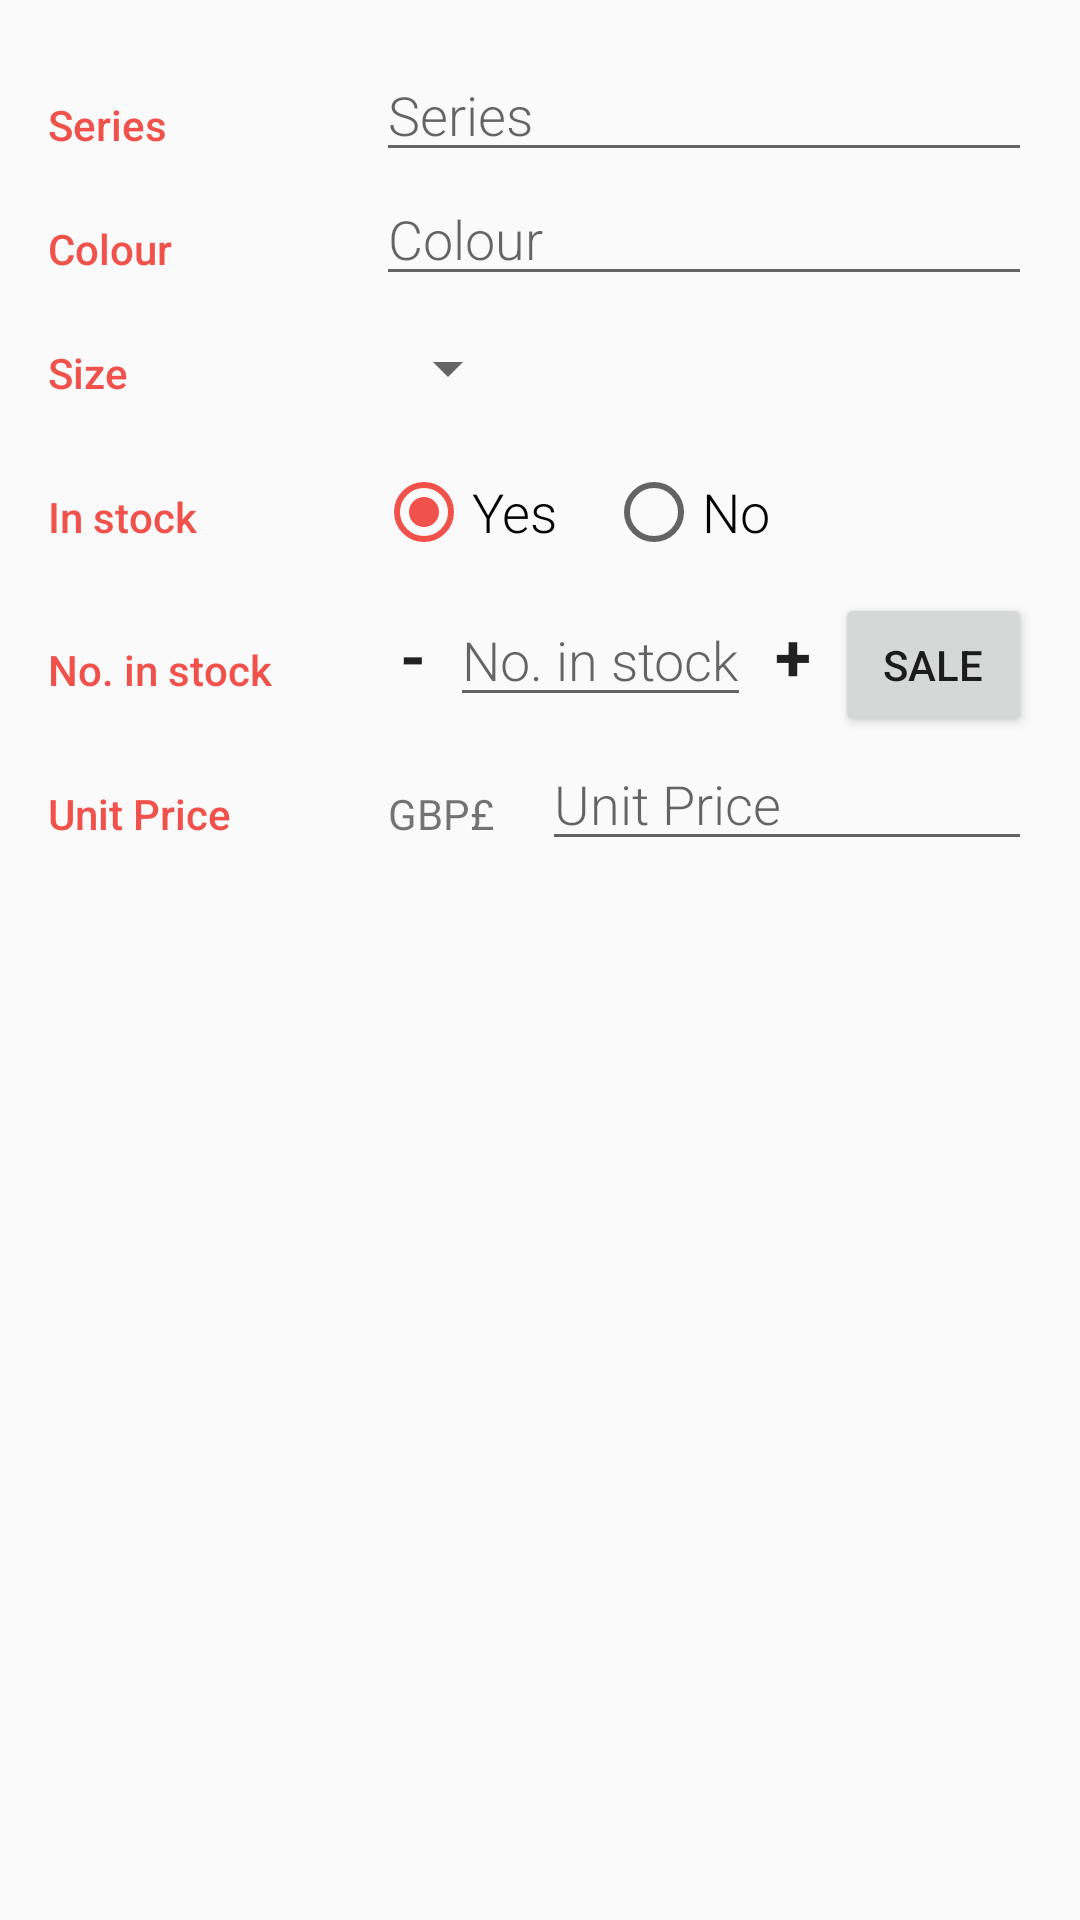

The Android layout XML behind this screen, and the referenced resources:
<!-- AndroidManifest.xml: activity theme EditorTheme -->
<!-- res/layout/activity_editor.xml -->
<?xml version="1.0" encoding="utf-8"?>
<ScrollView xmlns:android="http://schemas.android.com/apk/res/android"
    xmlns:tools="http://schemas.android.com/tools"
    android:layout_width="wrap_content"
    android:layout_height="wrap_content"
    tools:context=".EditorActivity">


    <LinearLayout
        android:layout_width="match_parent"
        android:layout_height="match_parent"
        android:orientation="vertical"
        android:padding="@dimen/activity_margin">

        <LinearLayout
            android:layout_width="match_parent"
            android:layout_height="wrap_content"
            android:orientation="horizontal">

            <LinearLayout
                android:layout_width="wrap_content"
                android:layout_height="wrap_content"
                android:layout_weight="5"
                android:orientation="vertical">

                <LinearLayout
                    android:layout_width="match_parent"
                    android:layout_height="wrap_content"
                    android:orientation="horizontal">

                    <TextView
                        style="@style/CategoryStyle"
                        android:text="@string/series" />

                    <LinearLayout
                        android:layout_width="0dp"
                        android:layout_height="wrap_content"
                        android:layout_weight="2"
                        android:orientation="vertical">

                        <EditText
                            android:id="@+id/edit_series_name"
                            style="@style/EditorFieldStyle"
                            android:hint="@string/series"
                            android:inputType="textCapWords" />
                    </LinearLayout>

                </LinearLayout>

                <LinearLayout
                    android:layout_width="match_parent"
                    android:layout_height="wrap_content"
                    android:orientation="horizontal">

                    <TextView
                        style="@style/CategoryStyle"
                        android:text="@string/colour" />

                    <LinearLayout
                        android:layout_width="0dp"
                        android:layout_height="wrap_content"
                        android:layout_weight="2"
                        android:orientation="vertical">

                        
                        <EditText
                            android:id="@+id/edit_colour"
                            style="@style/EditorFieldStyle"
                            android:hint="@string/colour"
                            android:inputType="textCapWords" />
                    </LinearLayout>

                </LinearLayout>
            </LinearLayout>

        </LinearLayout>

        <LinearLayout
            android:id="@+id/container_size"
            android:layout_width="match_parent"
            android:layout_height="wrap_content"
            android:orientation="horizontal">

            <TextView
                style="@style/CategoryStyle"
                android:text="@string/size" />

            <LinearLayout
                android:layout_width="0dp"
                android:layout_height="wrap_content"
                android:layout_weight="2"
                android:orientation="vertical">

                <Spinner
                    android:id="@+id/spinner_size"
                    android:layout_width="wrap_content"
                    android:layout_height="48dp"
                    android:paddingRight="16dp"
                    android:spinnerMode="dropdown" />
            </LinearLayout>
        </LinearLayout>

        <LinearLayout
            android:id="@+id/container_stock"
            android:layout_width="match_parent"
            android:layout_height="wrap_content"
            android:orientation="horizontal">

            <TextView
                style="@style/CategoryStyle"
                android:layout_marginBottom="16dp"
                android:text="@string/in_stock" />


            <RadioGroup
                android:id="@+id/stock_boolean"
                android:layout_width="0dp"
                android:layout_height="wrap_content"
                android:layout_marginTop="8dp"
                android:layout_weight="2"
                android:orientation="horizontal">

                <RadioButton
                    android:id="@+id/in_stock"
                    style="@style/EditorFieldStyle"
                    android:layout_width="wrap_content"
                    android:layout_height="wrap_content"
                    android:layout_marginEnd="16dp"
                    android:layout_marginRight="16dp"
                    android:checked="true"
                    android:text="@string/yes" />

                <RadioButton
                    android:id="@+id/out_of_stock"
                    style="@style/EditorFieldStyle"
                    android:layout_width="wrap_content"
                    android:layout_height="wrap_content"
                    android:text="@string/no" />

            </RadioGroup>
        </LinearLayout>

        <LinearLayout
            android:layout_width="match_parent"
            android:layout_height="wrap_content"
            android:orientation="horizontal">

            <TextView
                style="@style/CategoryStyle"
                android:text="@string/number_stock" />

            <LinearLayout
                android:layout_width="0dp"
                android:layout_height="wrap_content"
                android:layout_weight="2"
                android:orientation="horizontal">

                <TextView
                    android:id="@+id/minus_button"
                    style="@style/EditorPlusMinusStyle"
                    android:text="-" />

                <EditText
                    android:id="@+id/edit_number_stock"
                    style="@style/EditorFieldStyleStock"
                    android:hint="@string/number_stock"
                    android:inputType="number" />

                <TextView
                    android:id="@+id/plus_button"
                    style="@style/EditorPlusMinusStyle"
                    android:text="+" />

                <Button
                    android:id="@+id/sale_button"
                    android:layout_width="wrap_content"
                    android:layout_height="wrap_content"
                    android:text="sale"/>

            </LinearLayout>
        </LinearLayout>

        <LinearLayout
            android:id="@+id/restock_section"
            android:layout_width="match_parent"
            android:layout_height="wrap_content"
            android:orientation="horizontal"
            android:visibility="gone">

            <TextView
                style="@style/CategoryStyle"
                android:text="@string/restock" />

            <LinearLayout
                android:layout_width="0dp"
                android:layout_height="wrap_content"
                android:layout_weight="2"
                android:orientation="horizontal">

                <EditText
                    android:id="@+id/restock"
                    style="@style/EditorFieldStyleStock"
                    android:layout_weight="2"
                    android:hint="@string/restock"
                    android:inputType="number" />

                <TextView
                    android:id="@+id/restock_button"
                    style="@style/EditorButtonStyle"
                    android:layout_width="wrap_content"
                    android:layout_height="wrap_content"
                    android:layout_weight="1"
                    android:text="@string/stocked"
                    android:textAllCaps="true" />


            </LinearLayout>

        </LinearLayout>


        <LinearLayout
            android:id="@+id/container_measurement"
            android:layout_width="match_parent"
            android:layout_height="wrap_content"
            android:orientation="horizontal">

            <TextView
                style="@style/CategoryStyle"
                android:text="@string/price" />

            <RelativeLayout
                android:layout_width="0dp"
                android:layout_height="wrap_content"
                android:layout_weight="2"
                android:paddingLeft="4dp">

                <TextView
                    android:id="@+id/label_price_units"
                    style="@style/EditorUnitsStyle"
                    android:text="@string/price_unit" />

                <EditText
                    android:id="@+id/edit_price"
                    style="@style/EditorFieldStyle"
                    android:layout_toRightOf="@+id/label_price_units"
                    android:hint="@string/price"
                    android:inputType="numberDecimal" />


            </RelativeLayout>
        </LinearLayout>


    </LinearLayout>
</ScrollView>
<!-- resources referenced by this layout -->
<resources>
  <dimen name="activity_margin">16dp</dimen>
  <string name="colour">Colour</string>
  <string name="in_stock">In stock</string>
  <string name="no">No</string>
  <string name="number_stock">No. in stock</string>
  <string name="price">Unit Price</string>
  <string name="price_unit">GBP£</string>
  <string name="restock">Restock</string>
  <string name="series">Series</string>
  <string name="size">Size</string>
  <string name="stocked">Stocked</string>
  <string name="yes">Yes</string>
  <style name="CategoryStyle">
          <item name="android:layout_height">wrap_content</item>
          <item name="android:layout_width">0dp</item>
          <item name="android:layout_weight">1</item>
          <item name="android:paddingTop">16dp</item>
          <item name="android:textColor">@color/colorAccent</item>
          <item name="android:fontFamily">sans-serif-medium</item>
          <item name="android:textAppearance">?android:textAppearanceSmall</item>
      </style>
  <style name="EditorButtonStyle">
          <item name="android:layout_height">wrap_content</item>
          <item name="android:layout_width">wrap_content</item>
          <item name="android:gravity">center</item>
          <item name="android:colorBackground">@android:color/transparent</item>
          <item name="android:textAllCaps">true</item>
          <item name="android:padding">4dp</item>
          <item name="android:layout_margin">1dp</item>
          <item name="android:textColor">@color/colorAccent</item>
          <item name="android:textAppearance">?android:textAppearanceSmall</item>
      </style>
  <style name="EditorFieldStyle">
          <item name="android:layout_height">wrap_content</item>
          <item name="android:layout_width">match_parent</item>
          <item name="android:fontFamily">sans-serif-light</item>
          <item name="android:textAppearance">?android:textAppearanceMedium</item>
      </style>
  <style name="EditorFieldStyleStock">
          <item name="android:layout_height">wrap_content</item>
          <item name="android:layout_width">wrap_content</item>
          <item name="android:fontFamily">sans-serif-light</item>
          <item name="android:textAppearance">?android:textAppearanceMedium</item>
          <item name="android:minWidth">64dp</item>
      </style>
  <style name="EditorPlusMinusStyle">
          <item name="android:layout_height">wrap_content</item>
          <item name="android:layout_width">wrap_content</item>
          <item name="android:layout_alignParentLeft">true</item>
          <item name="android:paddingLeft">8dp</item>
          <item name="android:paddingRight">8dp</item>
          <item name="android:textStyle">bold</item>
          <item name="android:textAppearance">?android:textAppearanceLarge</item>
      </style>
  <style name="EditorUnitsStyle">
          <item name="android:layout_height">wrap_content</item>
          <item name="android:layout_width">wrap_content</item>
          <item name="android:layout_alignParentLeft">true</item>
          <item name="android:paddingRight">16dp</item>
          <item name="android:paddingTop">16dp</item>
          <item name="android:textAppearance">?android:textAppearanceSmall</item>
      </style>
  <style name="EditorTheme" parent="Theme.AppCompat.Light.DarkActionBar">
          <item name="colorPrimary">@color/editorColorPrimary</item>
          <item name="colorPrimaryDark">@color/editorColorPrimaryDark</item>
          <item name="colorAccent">@color/colorAccent</item>
      </style>
  <color name="colorAccent">#F0514B</color>
  <color name="editorColorPrimary">#2D3640</color>
  <color name="editorColorPrimaryDark">#394450</color>
</resources>
